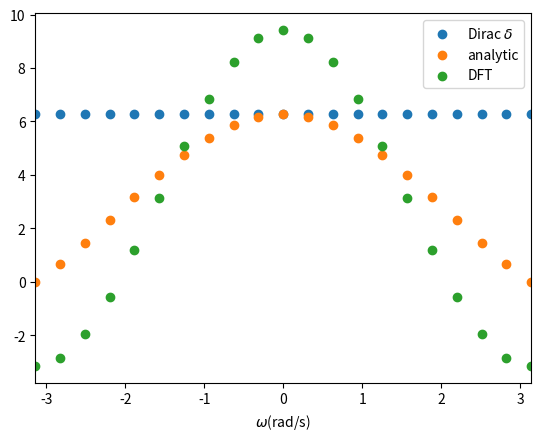

This chart was generated by the following Python code:
import numpy as np
import matplotlib.pyplot as plt

A=10
tau=2
dT=20
dt=1
N=int(dT/dt)

def analytic(omega):
    if omega:
        return 2*A*np.sin(0.5*tau*omega)/omega
    else:
        return A*tau

omega=np.arange(stop=N+1)*2*np.pi/N-np.pi

dirac=20*2*np.pi/dT*np.ones(shape=len(omega))

analy=np.array(object=[analytic(omega=omega_) for omega_ in omega])
analy*=0.1*np.pi #정규화

seq=np.arange(stop=N)
seq_rect=np.concatenate((seq[:int(0.5*tau)+1],seq[-int(0.5*tau):]))
complex_dft=A*sum(np.exp(-1j*2*np.pi*seq*seq_rect[:,np.newaxis]/N))
dft=0.1*np.pi*complex_dft.real #정규화
dft=np.concatenate((dft[int(0.5*N):],dft[:int(0.5*N)+1])) #omega 범위가 -pi ~ pi가 되도록 재배열

fig=plt.figure()
ax=fig.subplots()
ax.scatter(x=omega,y=dirac)
ax.scatter(x=omega,y=analy)
ax.scatter(x=omega,y=dft)
ax.set_xlim(left=-np.pi,right=np.pi)
ax.set_xlabel(xlabel="$\omega$(rad/s)")
ax.legend(labels=["Dirac $\delta$","analytic","DFT"])
plt.show()
